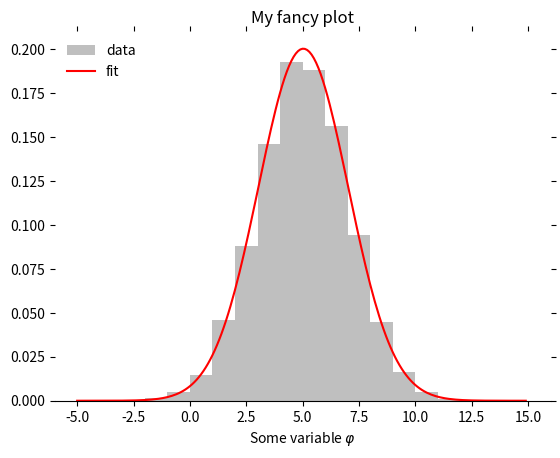

The matplotlib source for this figure:
import matplotlib
import matplotlib.pyplot as plt
import numpy as np
from scipy.stats import norm


# -------Generate Data---------

data = np.random.normal(loc=5., scale=2., size=(10000,))

mu, sigma = norm.fit(data)
"""
Simple first plot
"""

if False:
    fig = plt.figure()
    ax = fig.add_subplot(111)
    ax.hist(data, range=(-5, 15), bins=20)
    plt.show()

"""
Fit a Gaussian to the data and plot it
"""
if False:
    print(mu)
    print(sigma)
    fig = plt.figure()
    ax = fig.add_subplot(111)
    ax.hist(data, range=(-5, 15), bins=1000, density=True)
    ax.plot(np.arange(-5, 15, 0.1), norm.pdf(np.arange(-5, 15, 0.1), mu, sigma), color="red")
    plt.show()

if False:
    fig = plt.figure()
    ax = fig.add_subplot(111)
    ax.set_title('My fancy plot')
    ax.hist(data, range=(-5, 15), bins=20, density=True, label='data', color='0.75', lw=0.2)
    ax.plot(np.arange(-5, 15, 0.1), norm.pdf(np.arange(-5, 15, 0.1), mu, sigma), label='fit', color='r')
    ax.set_xlabel(r'Some variable $\varphi$')
    ax.set_ylabel(r'Probability density')
    ax.legend(loc=1)
    plt.show()

if False:
    fig = plt.figure()
    ax = fig.add_subplot(111)
    ax.set_title('My fancy plot')
    ax.hist(data, range=(-5, 15), bins=20, density=True, label='data', color='0.75', lw=0.2)
    ax.plot(np.arange(-5, 15, 0.1), norm.pdf(np.arange(-5, 15, 0.1), mu, sigma), label='fit', color='r')
    ax.set_xlabel(r'Some variable $\varphi$')
    ax.legend(loc=2, frameon=False)
    ax.spines['top'].set_visible(False)
    ax.spines['left'].set_visible(False)
    ax.spines['right'].set_visible(False)
    ax.tick_params(axis='x', which='both', bottom='on', top='off')
    ax.tick_params(axis='y', which='both', left='off', right='off', labelleft='off')
    plt.show()

if True:
    fig = plt.figure()
    ax = fig.add_subplot(111)
    ax.set_title('My fancy plot')
    ax.hist(data, range=(-5, 15), bins=20, density=True, label='data', color='0.75', lw=0.2)
    ax.plot(np.arange(-5, 15, 0.1), norm.pdf(np.arange(-5, 15, 0.1), mu, sigma), label='fit', color='r')
    ax.set_xlabel(r'Some variable $\varphi$')
    ax.legend(loc=2, frameon=False)
    ax.spines['top'].set_visible(False)
    ax.spines['left'].set_visible(False)
    ax.spines['right'].set_visible(False)
    ax.tick_params(axis='x', which='both', bottom='on', top='off', labelright="off")
    ax.tick_params(axis='y', which='both', left='off', right='off')
    fig.savefig('my_fancy_plot.pdf', format='pdf', bbox_inches='tight')